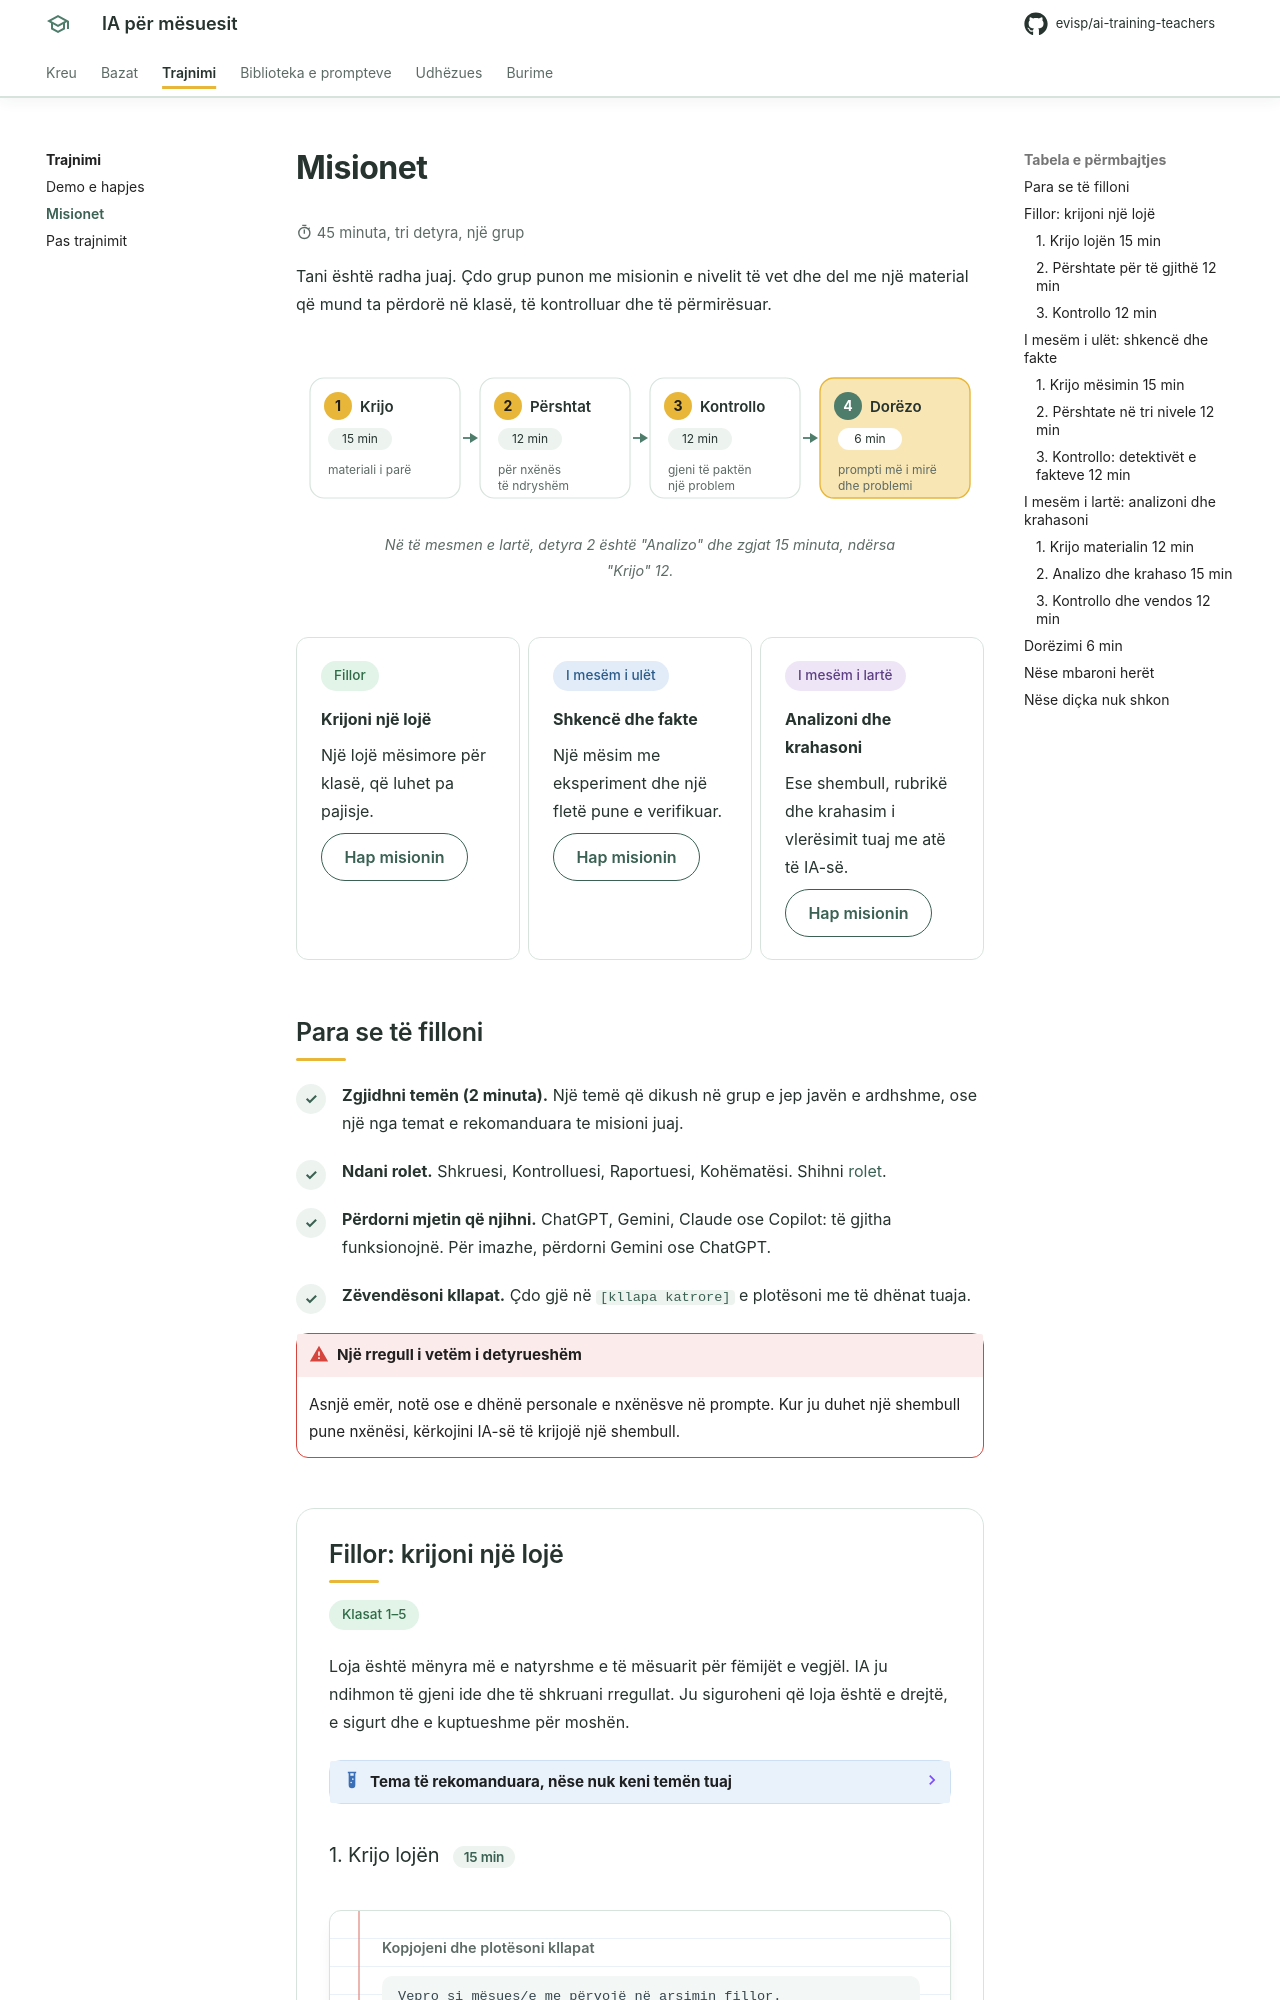

repository: evisp/ai-training-teachers · page: trajnimi/misionet/index.html · generator: mkdocs

# Misionet

:material-timer-outline: 45 minuta, tri detyra, një grup
{ .page-meta }

Tani është radha juaj. Çdo grup punon me misionin e nivelit të vet dhe del me një material që mund ta përdorë në klasë, të kontrolluar dhe të përmirësuar.

<figure class="diagram">
--8<-- "assets/diagrams/misionet-rrjedha.svg"
<figcaption>Në të mesmen e lartë, detyra 2 është "Analizo" dhe zgjat 15 minuta, ndërsa "Krijo" 12.</figcaption>
</figure>

<div class="grid cards three-up" markdown>

-   <span class="tag tag--fillor">Fillor</span>

    **Krijoni një lojë**

    Një lojë mësimore për klasë, që luhet pa pajisje.

    [Hap misionin](#fillor){ .md-button }

-   <span class="tag tag--ulet">I mesëm i ulët</span>

    **Shkencë dhe fakte**

    Një mësim me eksperiment dhe një fletë pune e verifikuar.

    [Hap misionin](#i-mesem-i-ulet){ .md-button }

-   <span class="tag tag--larte">I mesëm i lartë</span>

    **Analizoni dhe krahasoni**

    Ese shembull, rubrikë dhe krahasim i vlerësimit tuaj me atë të IA-së.

    [Hap misionin](#i-mesem-i-larte){ .md-button }

</div>

## Para se të filloni

<div class="outcomes" markdown>

- **Zgjidhni temën (2 minuta).** Një temë që dikush në grup e jep javën e ardhshme, ose një nga temat e rekomanduara te misioni juaj.
- **Ndani rolet.** Shkruesi, Kontrolluesi, Raportuesi, Kohëmatësi. Shihni [rolet](index.md#rolet-ne-grup).
- **Përdorni mjetin që njihni.** ChatGPT, Gemini, Claude ose Copilot: të gjitha funksionojnë. Për imazhe, përdorni Gemini ose ChatGPT.
- **Zëvendësoni kllapat.** Çdo gjë në `[kllapa katrore]` e plotësoni me të dhënat tuaja.

</div>

!!! warning "Një rregull i vetëm i detyrueshëm"
    Asnjë emër, notë ose e dhënë personale e nxënësve në prompte. Kur ju duhet një shembull pune nxënësi, kërkojini IA-së të krijojë një shembull.

<div class="mission" markdown>

## Fillor: krijoni një lojë { #fillor }

<span class="tag tag--fillor">Klasat 1–5</span>

Loja është mënyra më e natyrshme e të mësuarit për fëmijët e vegjël. IA ju ndihmon të gjeni ide dhe të shkruani rregullat. Ju siguroheni që loja është e drejtë, e sigurt dhe e kuptueshme për moshën.

??? example "Tema të rekomanduara, nëse nuk keni temën tuaj"
    - Mbledhja dhe zbritja deri në 20 (Matematikë, klasa 1–2)
    - Zanoret dhe bashkëtingëlloret (Gjuhë shqipe, klasa 1)
    - Stinët e vitit dhe ndryshimet në natyrë (klasa 2)
    - Kafshët dhe vendi ku jetojnë (klasa 3)
    - Qytetet dhe lumenjtë kryesorë të Shqipërisë (klasa 4–5)
